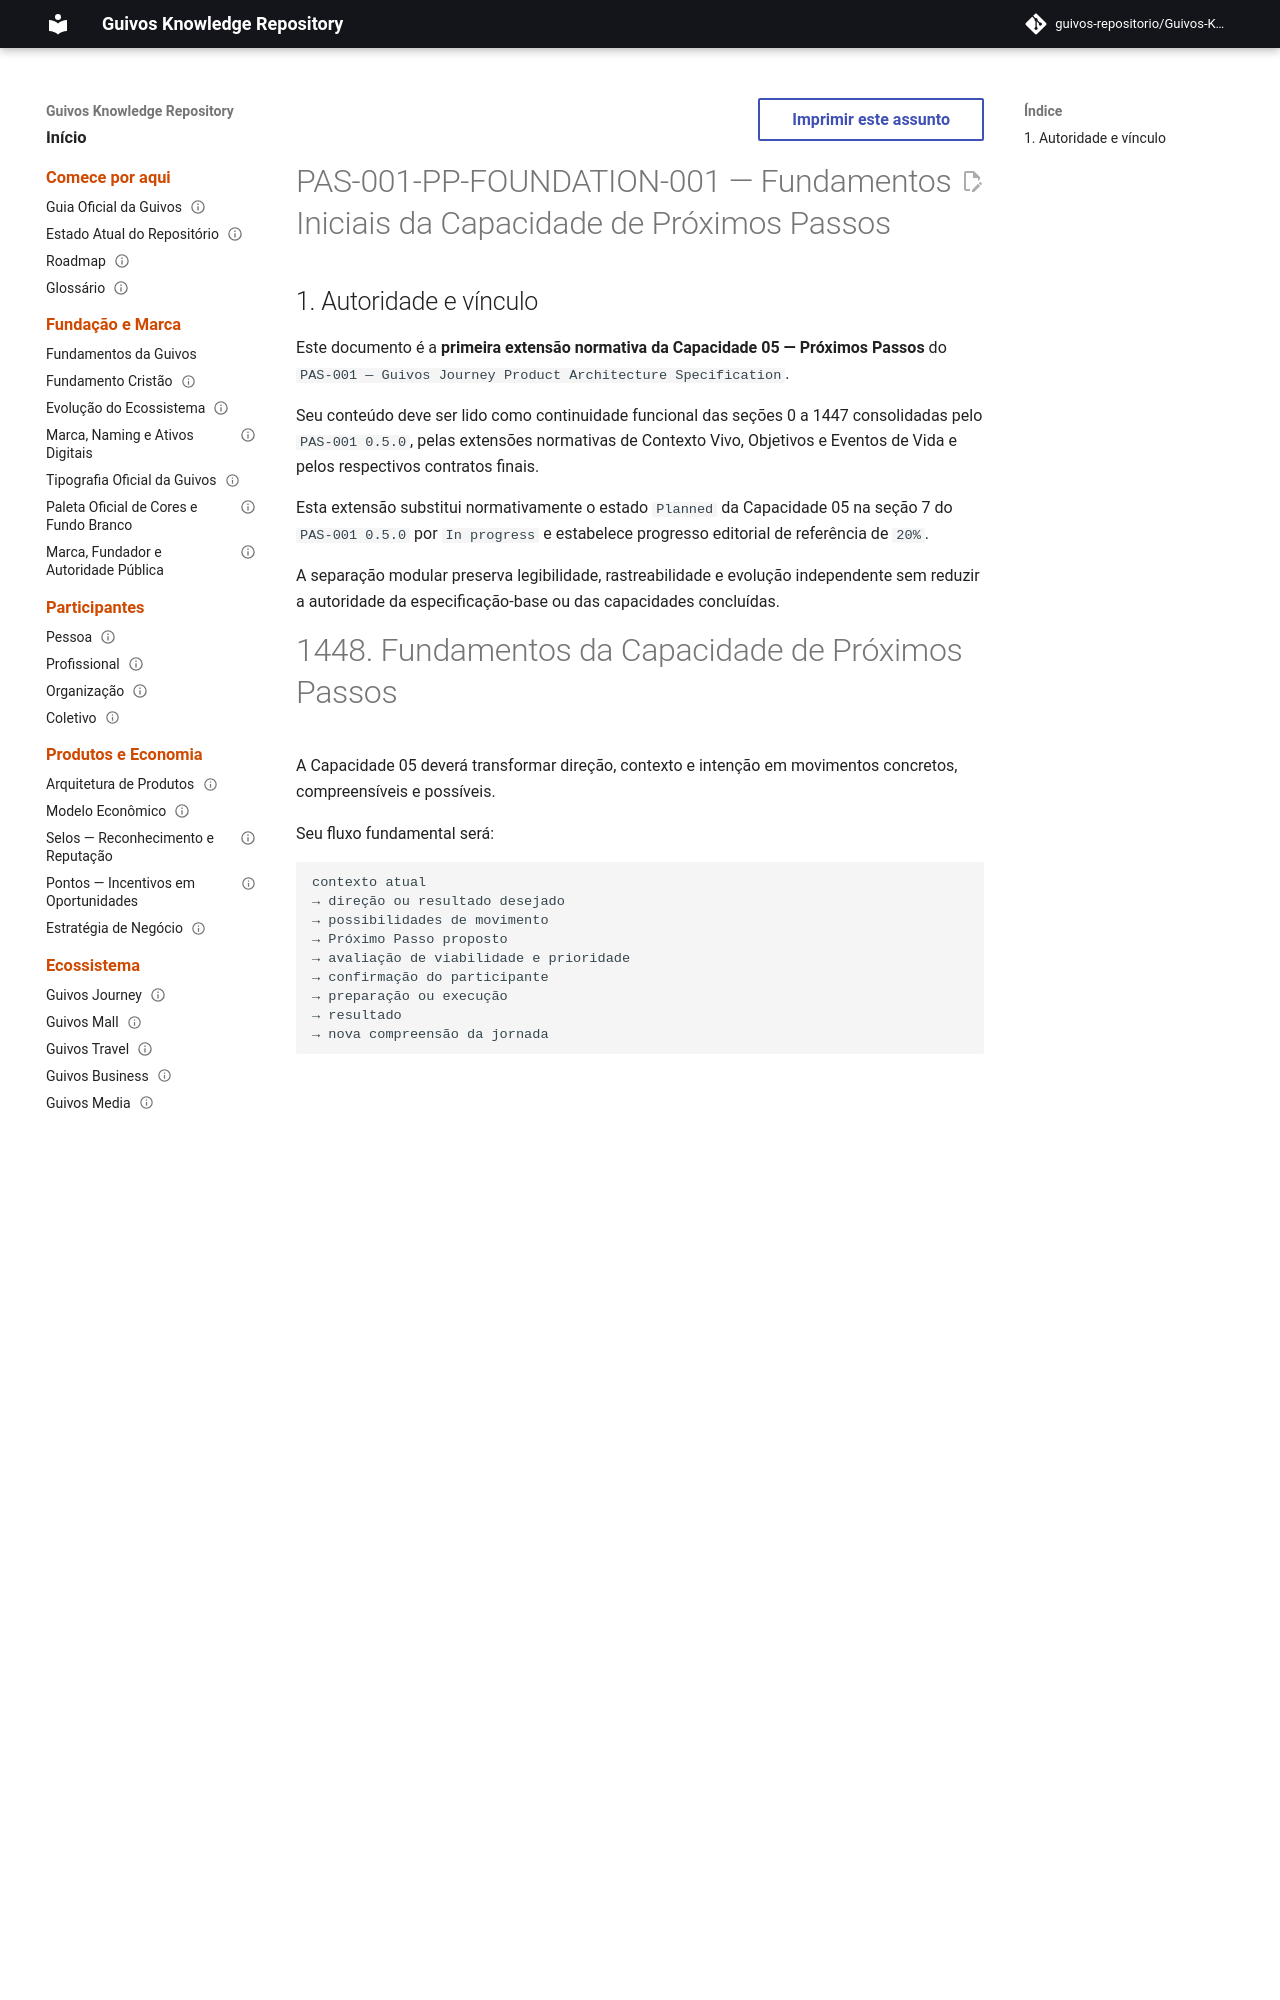

repository: guivos-repositorio/Guivos-Knowledge-Repository · page: product-architecture/pas-001-proximos-passos-fundamentos-iniciais/index.html · generator: mkdocs

---
id: PAS-001-PP-FOUNDATION-001
title: Fundamentos Iniciais da Capacidade de Próximos Passos
status: active
version: 1.0.0
owner: Guivos
last_updated: 2026-07-14
parent: PAS-001
normative: true
related:
  - PAS-001
  - PAS-001-CV-CONTRACT-001
  - PAS-001-OBJ-CONTRACT-001
  - PAS-001-EV-CONTRACT-001
  - GLPA-001
  - GIA-000
  - GE2-SYNC-006
  - GE2-SYNC-007
---

# PAS-001-PP-FOUNDATION-001 — Fundamentos Iniciais da Capacidade de Próximos Passos

## 1. Autoridade e vínculo

Este documento é a **primeira extensão normativa da Capacidade 05 — Próximos Passos** do `PAS-001 — Guivos Journey Product Architecture Specification`.

Seu conteúdo deve ser lido como continuidade funcional das seções 0 a 1447 consolidadas pelo `PAS-001 0.5.0`, pelas extensões normativas de Contexto Vivo, Objetivos e Eventos de Vida e pelos respectivos contratos finais.

Esta extensão substitui normativamente o estado `Planned` da Capacidade 05 na seção 7 do `PAS-001 0.5.0` por `In progress` e estabelece progresso editorial de referência de `20%`.

A separação modular preserva legibilidade, rastreabilidade e evolução independente sem reduzir a autoridade da especificação-base ou das capacidades concluídas.
